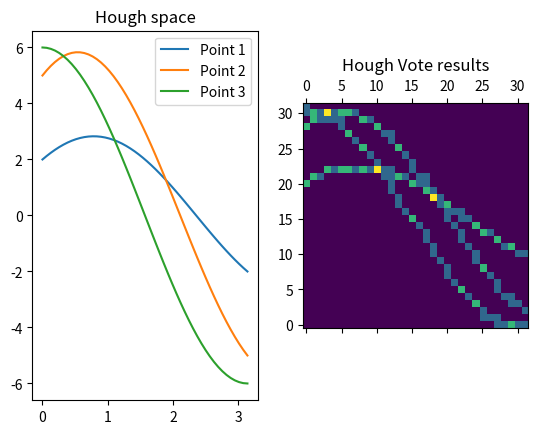

Write Python code to recreate this figure.
#!/usr/bin/env python
import matplotlib.pyplot as plt
import numpy as np
import math

def f(x, y, theta):
    return (x * math.cos(theta)) + (y * math.sin(theta))

def find_intersect(y):
    intersections = []
    for i in range(len(y)):
        for j in range(len(y)):
            if i == j:
                continue
            new_intersections = np.argwhere(np.diff(np.sign(y[i] - y[j]))).flatten()
            intersections.extend([(intersect, i) for intersect in new_intersections])
    return intersections

def create_matrix(scale, x, y):
    mat = np.asarray([[0] * scale for _ in range(scale)])
    y_max = max([max(rho) for rho in y])
    y_min = min([min(rho) for rho in y])
    x_max = max(x)
    x_min = min(x)

    w = math.fabs(x_min - x_max)
    h = math.fabs(y_min - y_max)

    for index in range(len(x)):
        theta = x[index]
        i = (theta - x_min) / w
        i = int(i * (scale - 1))
        for y_inner in y:
            rho = y_inner[index]
            j = (rho - y_min) / h
            j = int(j * (scale - 1))
            mat[i][j] += 1
            
    return mat.transpose()

def find_max_in_matrix(matrix):
    max_index = (0, 0)
    for i in range(len(matrix)):
        for j in range(len(matrix[i])):
            if matrix[max_index[0]][max_index[1]] < matrix[i][j]:
                max_index = (i, j)
    return max_index

def point_hough_to_image(index, matrix, scale, x, y):
    y_max = max([max(rho) for rho in y])
    y_min = min([min(rho) for rho in y])
    x_max = max(x)
    x_min = min(x)

    norm_index = (index[0] / scale, index[1] / scale)
    translated_index = (norm_index[0] * (x_max - x_min) - x_min, norm_index[1] * (y_max - y_min) - y_min)
    print(translated_index)
    

#points = [(2, 2), (3, 1.5), (6, 0)]
points = [(2, 2), (5, 3), (6, 0)]

x = np.linspace(0, math.pi)
y = [np.zeros(0)] * len(points)

for i in range(len(points)):
    (px, py), yi = points[i], np.zeros(len(x))
    for j in range(len(yi)):
       yi[j] = f(float(px), float(py), float(x[j]))
    y[i] = yi


_, axs = plt.subplots(1, 2)
#axs[0].set_title("Image space")
axs[0].set_title("Hough space")
axs[1].set_title("Hough Vote results")

for i in range(len(y)):
    (px, py) = points[i]
    label = "Point {}".format(i + 1)
    #axs[0].plot(px, py, 'o', label=label)
    axs[0].plot(x, y[i], label=label)
#intersect = find_intersect(y)
mat = create_matrix(32, x, y)
axs[1].matshow(mat, origin="lower")

max_index = find_max_in_matrix(mat)
point_hough_to_image(max_index, mat, 32, x, y)

axs[0].legend()
#axs[1].legend()
plt.show()

"""
line_plots = set()
for i in range(len(intersect)):
    t, p1 = intersect[i]
    for j in range(len(intersect)):
        if i == j:
            continue
        u, p2 = intersect[j]
        if u == t and (p2, p1) != (p1, p2) and (p2, p1) not in line_plots:
            line_plots.add((p1, p2))

for i, j in intersect:
    axs[1].plot(x[i], y[j][i], 'o')
"""

"""
print(line_plots)
for l1, l2 in line_plots:
    p1, p2 = [points[l1][0], points[l2][0]], [points[l1][1], points[l2][1]]
    axs[0].plot(p1, p2)
"""



